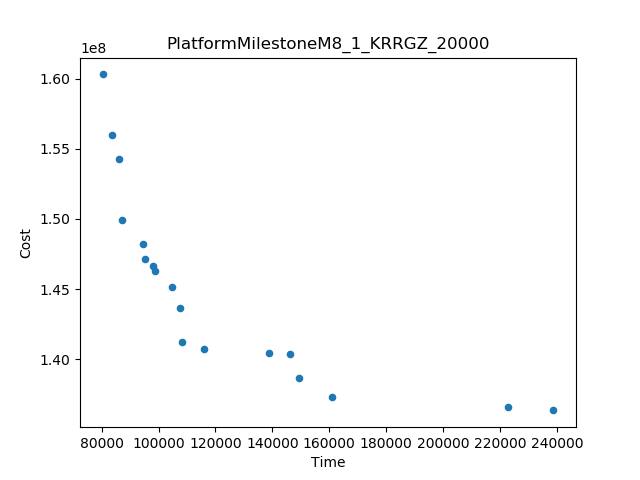

Source data for this figure (header and first rows):
Time, Cost
80306, 1.603053010064072E8
238791, 1.3635313438952327E8
161012, 1.3727511023359597E8
222980, 1.365759920952889E8
87098, 1.4995040186590016E8
83635, 1.5601397580269283E8
86027, 1.542943085343034E8
115837, 1.4071501332376182E8
149519, 1.3867842614629158E8
138780, 1.4045259514652288E8
107663, 1.4365042634066916E8
108199, 1.412495185314966E8
94524, 1.4824361272305447E8
104687, 1.4518155700630105E8
146252, 1.4034620464022553E8
98810, 1.4627320392096183E8
95275, 1.4716110087704745E8
97908, 1.4661242441510022E8
